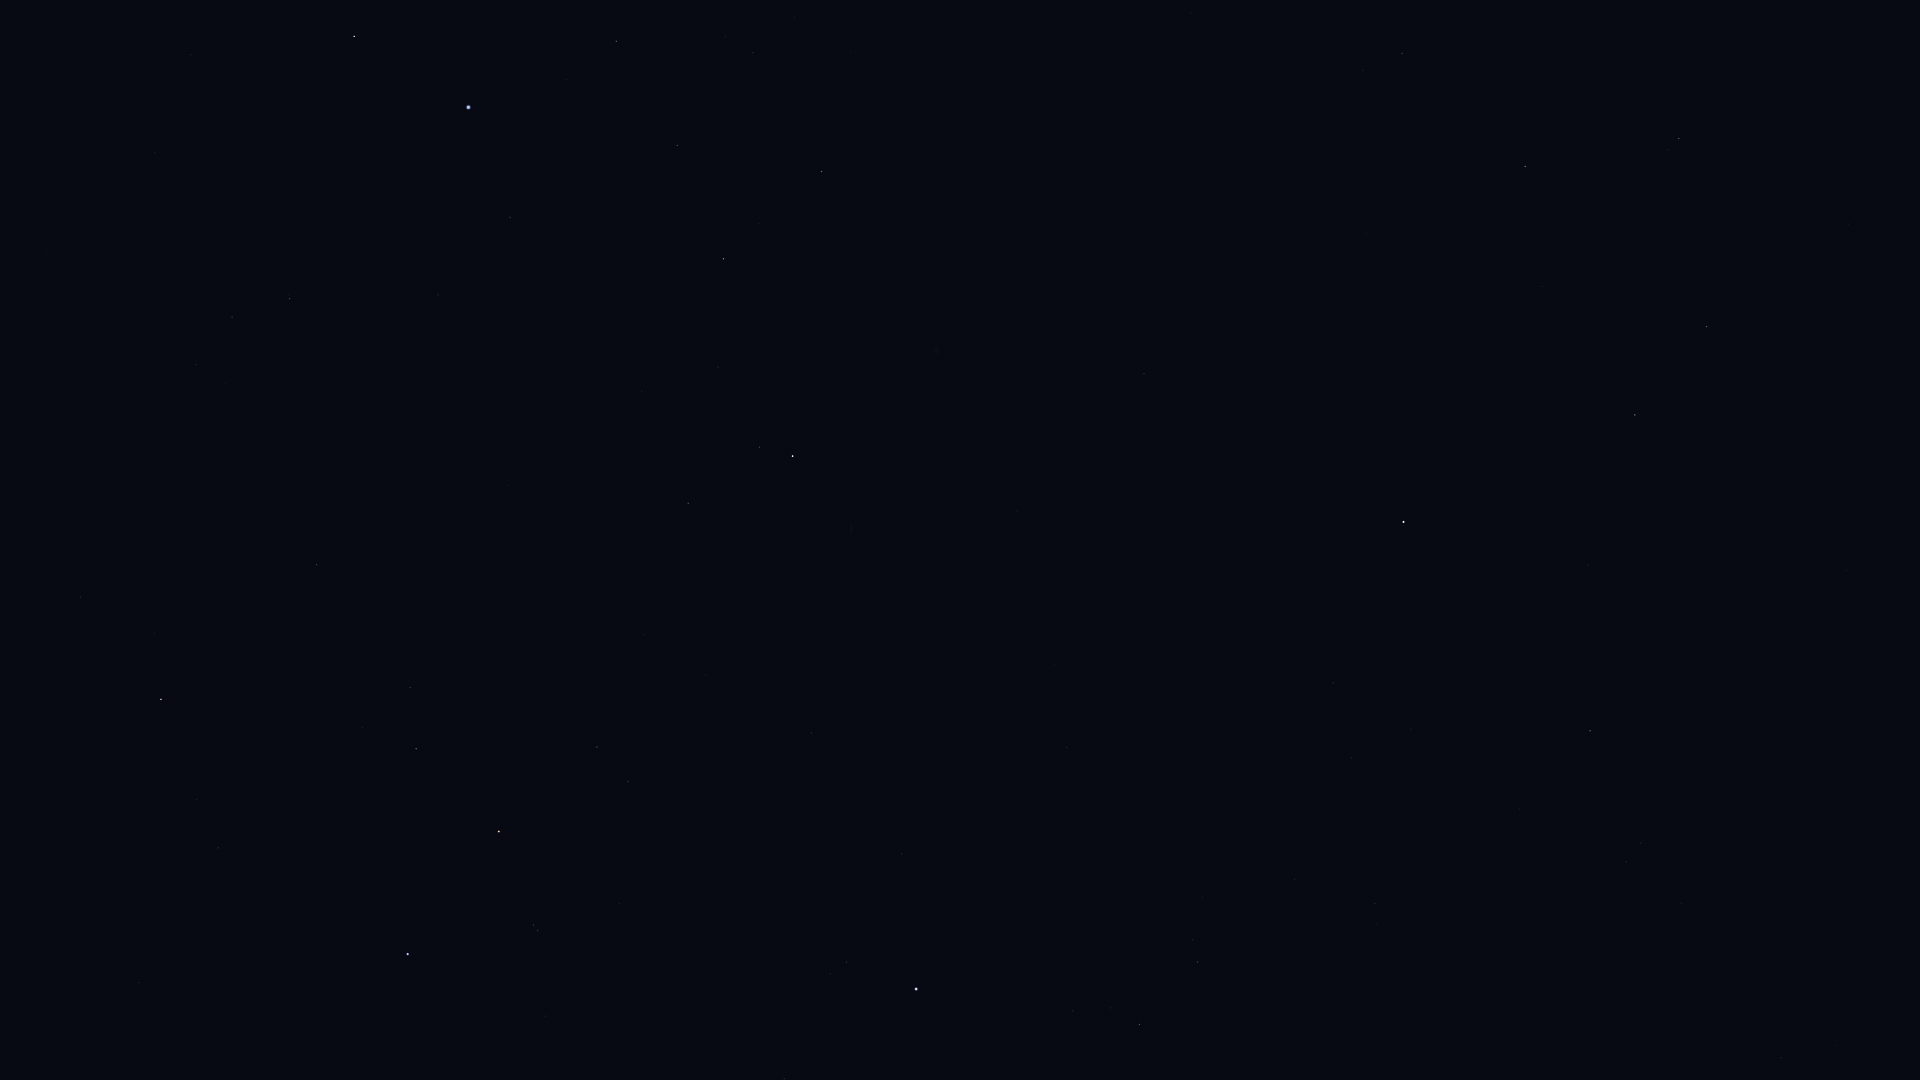

The data file committed next to this chart (first rows):
Star_ID, Name, X, Y
765, HIP 765, 688, 503
1599, HIP 1599, 232, 317
2072, HIP 2072, 760, 447
2081, Ankaa, 793, 456
2247, Felixvarela, 1423, 622
2484, HIP 2484, 290, 299
3419, Diphda, 1403, 522
3479, Cocibolca, 1196, 466
4577, HIP 4577, 1144, 374
5054, Nenque, 901, 296
5348, Wurren, 510, 217
5529, Emiw, 226, 173
7083, HIP 7083, 677, 145
7588, Achernar, 468, 107
8645, Baten Kaitos, 1679, 139
8837, HIP 8837, 753, 53
9007, HIP 9007, 616, 41
9236, HIP 9236, 354, 36
109268, Alnair, 408, 954
105319, HIP 105319, 139, 983
110130, HIP 110130, 161, 699
110997, HIP 110997, 538, 931
112122, Tiaki, 499, 832
112623, HIP 112623, 416, 749
113246, HIP 113246, 846, 962
113368, Fomalhaut, 916, 989
113638, HIP 113638, 410, 688
114131, HIP 114131, 628, 782
114341, HIP 114341, 1139, 1025
114421, HIP 114421, 597, 747
114996, HIP 114996, 317, 565
115102, HIP 115102, 902, 854
115438, HIP 115438, 1198, 962
116084, Poerava, 339, 523
116231, HIP 116231, 811, 733
116928, HIP 116928, 1781, 1058
117245, HIP 117245, 1836, 1045
118319, Axólotl, 1222, 738
